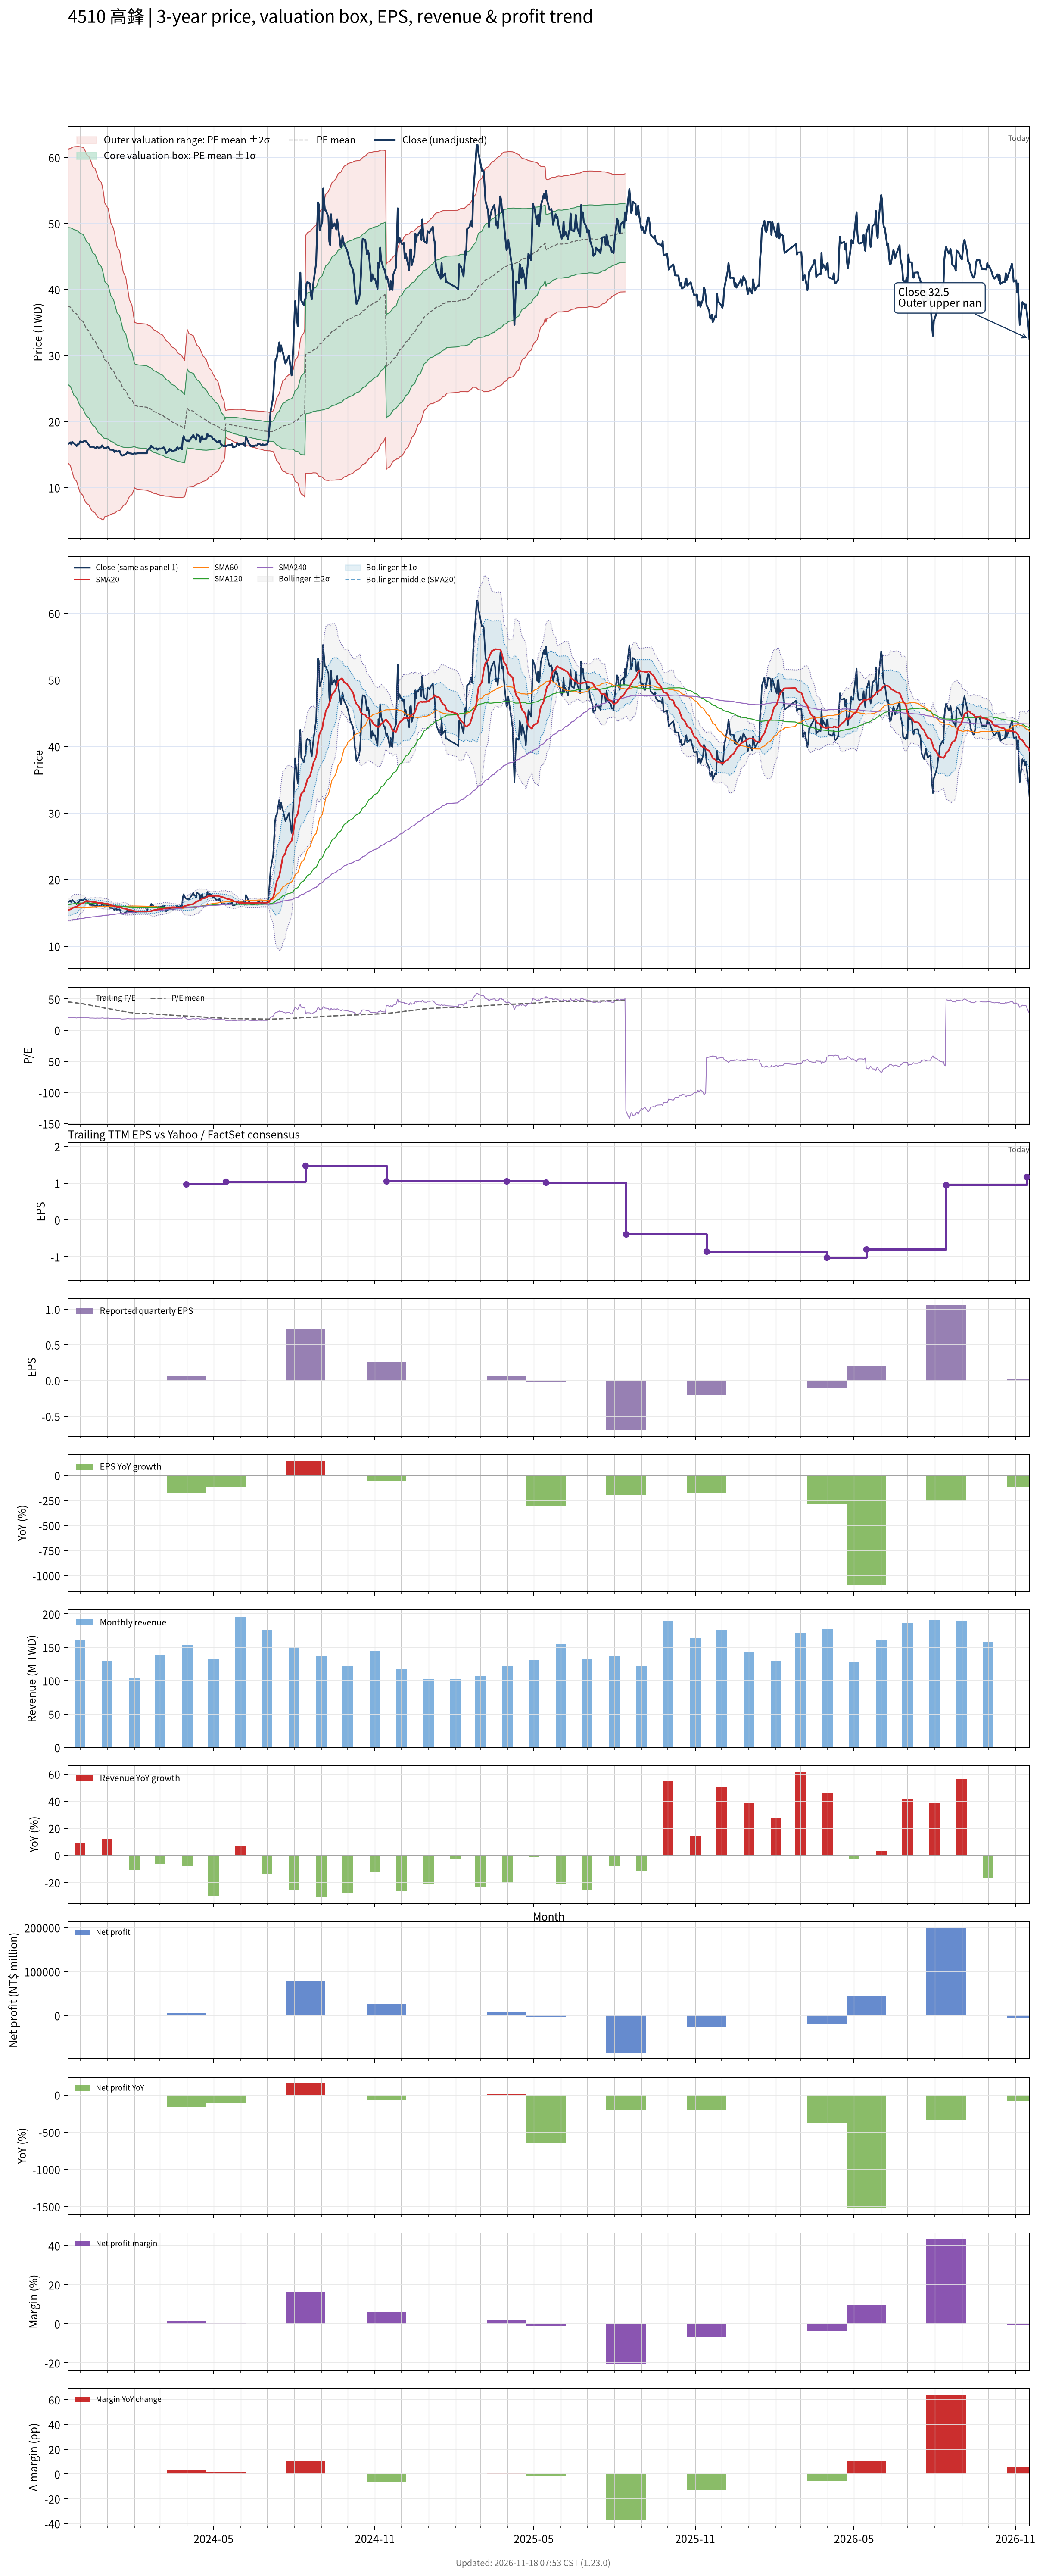

The file beside this chart, header and first rows:
# chart-version: skill-stock-dynamic-val…
date, close, available_date, period_end, eps, ttm_eps, pe, pe_mean, pe_std, price_m2, price_m1, price_mean, price_p1, price_p2, forward_eps, forward_pe, forward_pe_mean, forward_pe_std, forward_price_m2, forward_price_m1, forward_price_mean, forward_price_p1, forward_price_p2, sma20
2023-11-17, 16.6, 2023-11-14, 2023-09-30, 0.68, 0.83, 20, 45.2, 14.3, 13.77, 25.64, 37.51, 49.39, 61.26, , , , , , , , , , 15.44
2023-11-20, 16.85, 2023-11-14, 2023-09-30, 0.68, 0.83, 20.3, 44.97, 14.48, 13.29, 25.31, 37.33, 49.35, 61.37, , , , , , , , , , 15.53
2023-11-21, 16.55, 2023-11-14, 2023-09-30, 0.68, 0.83, 19.94, 44.73, 14.66, 12.8, 24.96, 37.13, 49.29, 61.45, , , , , , , , , , 15.61
2023-11-22, 16.95, 2023-11-14, 2023-09-30, 0.68, 0.83, 20.42, 44.5, 14.82, 12.34, 24.63, 36.93, 49.23, 61.53, , , , , , , , , , 15.69
2023-11-23, 16.8, 2023-11-14, 2023-09-30, 0.68, 0.83, 20.24, 44.25, 14.97, 11.87, 24.3, 36.73, 49.16, 61.59, , , , , , , , , , 15.77
2023-11-24, 16.7, 2023-11-14, 2023-09-30, 0.68, 0.83, 20.12, 44, 15.12, 11.41, 23.97, 36.52, 49.07, 61.62, , , , , , , , , , 15.85
2023-11-27, 16.3, 2023-11-14, 2023-09-30, 0.68, 0.83, 19.64, 43.74, 15.27, 10.95, 23.63, 36.3, 48.98, 61.65, , , , , , , , , , 15.91
2023-11-28, 16.55, 2023-11-14, 2023-09-30, 0.68, 0.83, 19.94, 43.47, 15.41, 10.51, 23.29, 36.08, 48.87, 61.66, , , , , , , , , , 16.01
2023-11-29, 16.55, 2023-11-14, 2023-09-30, 0.68, 0.83, 19.94, 43.21, 15.54, 10.07, 22.97, 35.86, 48.76, 61.66, , , , , , , , , , 16.12
2023-11-30, 16.7, 2023-11-14, 2023-09-30, 0.68, 0.83, 20.12, 42.95, 15.66, 9.65, 22.65, 35.65, 48.65, 61.64, , , , , , , , , , 16.22
2023-12-01, 17, 2023-11-14, 2023-09-30, 0.68, 0.83, 20.48, 42.69, 15.78, 9.247, 22.34, 35.44, 48.53, 61.62, , , , , , , , , , 16.33
2023-12-04, 16.9, 2023-11-14, 2023-09-30, 0.68, 0.83, 20.36, 42.4, 15.87, 8.859, 22.03, 35.2, 48.36, 61.53, , , , , , , , , , 16.43
2023-12-05, 17, 2023-11-14, 2023-09-30, 0.68, 0.83, 20.48, 42.12, 15.95, 8.481, 21.72, 34.96, 48.2, 61.44, , , , , , , , , , 16.53
2023-12-06, 17.1, 2023-11-14, 2023-09-30, 0.68, 0.83, 20.6, 41.79, 15.99, 8.15, 21.42, 34.69, 47.96, 61.23, , , , , , , , , , 16.63
2023-12-07, 17, 2023-11-14, 2023-09-30, 0.68, 0.83, 20.48, 41.43, 15.98, 7.87, 21.13, 34.39, 47.65, 60.91, , , , , , , , , , 16.71
2023-12-08, 17, 2023-11-14, 2023-09-30, 0.68, 0.83, 20.48, 41.05, 15.92, 7.649, 20.86, 34.07, 47.28, 60.49, , , , , , , , , , 16.78
2023-12-11, 16.45, 2023-11-14, 2023-09-30, 0.68, 0.83, 19.82, 40.68, 15.89, 7.386, 20.57, 33.76, 46.95, 60.14, , , , , , , , , , 16.75
2023-12-12, 16.2, 2023-11-14, 2023-09-30, 0.68, 0.83, 19.52, 40.32, 15.88, 7.101, 20.29, 33.47, 46.65, 59.84, , , , , , , , , , 16.72
2023-12-13, 16.15, 2023-11-14, 2023-09-30, 0.68, 0.83, 19.46, 39.97, 15.88, 6.822, 20, 33.18, 46.36, 59.54, , , , , , , , , , 16.7
2023-12-14, 16.2, 2023-11-14, 2023-09-30, 0.68, 0.83, 19.52, 39.62, 15.85, 6.568, 19.73, 32.88, 46.04, 59.2, , , , , , , , , , 16.68
2023-12-15, 16.2, 2023-11-14, 2023-09-30, 0.68, 0.83, 19.52, 39.21, 15.73, 6.426, 19.49, 32.54, 45.6, 58.66, , , , , , , , , , 16.66
2023-12-18, 16.05, 2023-11-14, 2023-09-30, 0.68, 0.83, 19.34, 38.86, 15.7, 6.187, 19.22, 32.25, 45.28, 58.32, , , , , , , , , , 16.62
2023-12-19, 15.95, 2023-11-14, 2023-09-30, 0.68, 0.83, 19.22, 38.5, 15.66, 5.96, 18.96, 31.96, 44.96, 57.96, , , , , , , , , , 16.59
2023-12-20, 16.2, 2023-11-14, 2023-09-30, 0.68, 0.83, 19.52, 38.16, 15.61, 5.75, 18.71, 31.67, 44.63, 57.59, , , , , , , , , , 16.55
2023-12-21, 16.1, 2023-11-14, 2023-09-30, 0.68, 0.83, 19.4, 37.79, 15.53, 5.583, 18.47, 31.36, 44.25, 57.14, , , , , , , , , , 16.52
2023-12-22, 16.05, 2023-11-14, 2023-09-30, 0.68, 0.83, 19.34, 37.42, 15.44, 5.428, 18.24, 31.06, 43.87, 56.69, , , , , , , , , , 16.48
2023-12-25, 16.1, 2023-11-14, 2023-09-30, 0.68, 0.83, 19.4, 37.06, 15.35, 5.28, 18.02, 30.76, 43.5, 56.24, , , , , , , , , , 16.47
2023-12-26, 16.4, 2023-11-14, 2023-09-30, 0.68, 0.83, 19.76, 36.69, 15.24, 5.166, 17.81, 30.46, 43.1, 55.75, , , , , , , , , , 16.46
2023-12-27, 16.2, 2023-11-14, 2023-09-30, 0.68, 0.83, 19.52, 36.29, 15.04, 5.152, 17.64, 30.12, 42.61, 55.09, , , , , , , , , , 16.45
2023-12-28, 16.05, 2023-11-14, 2023-09-30, 0.68, 0.83, 19.34, 35.86, 14.77, 5.245, 17.5, 29.76, 42.02, 54.28, , , , , , , , , , 16.41
2023-12-29, 15.95, 2023-11-14, 2023-09-30, 0.68, 0.83, 19.22, 35.36, 14.31, 5.591, 17.47, 29.35, 41.23, 53.11, , , , , , , , , , 16.36
2024-01-02, 16.15, 2023-11-14, 2023-09-30, 0.68, 0.83, 19.46, 34.94, 14.01, 5.738, 17.37, 29, 40.63, 52.26, , , , , , , , , , 16.32
2024-01-03, 15.95, 2023-11-14, 2023-09-30, 0.68, 0.83, 19.22, 34.54, 13.77, 5.813, 17.24, 28.67, 40.09, 51.52, , , , , , , , , , 16.27
2024-01-04, 15.75, 2023-11-14, 2023-09-30, 0.68, 0.83, 18.98, 34.14, 13.53, 5.881, 17.11, 28.34, 39.57, 50.8, , , , , , , , , , 16.2
2024-01-05, 15.75, 2023-11-14, 2023-09-30, 0.68, 0.83, 18.98, 33.75, 13.28, 5.966, 16.99, 28.02, 39.04, 50.07, , , , , , , , , , 16.14
2024-01-08, 15.7, 2023-11-14, 2023-09-30, 0.68, 0.83, 18.92, 33.36, 13.01, 6.097, 16.89, 27.69, 38.48, 49.28, , , , , , , , , , 16.08
2024-01-09, 15.4, 2023-11-14, 2023-09-30, 0.68, 0.83, 18.55, 32.99, 12.8, 6.143, 16.76, 27.38, 38, 48.62, , , , , , , , , , 16.02
2024-01-10, 15.5, 2023-11-14, 2023-09-30, 0.68, 0.83, 18.67, 32.64, 12.59, 6.187, 16.64, 27.09, 37.54, 47.99, , , , , , , , , , 15.99
2024-01-11, 15.6, 2023-11-14, 2023-09-30, 0.68, 0.83, 18.8, 32.26, 12.32, 6.32, 16.55, 26.78, 37.01, 47.23, , , , , , , , , , 15.96
2024-01-12, 15.45, 2023-11-14, 2023-09-30, 0.68, 0.83, 18.61, 31.89, 12.06, 6.453, 16.46, 26.47, 36.48, 46.49, , , , , , , , , , 15.93
2024-01-15, 15.55, 2023-11-14, 2023-09-30, 0.68, 0.83, 18.73, 31.55, 11.84, 6.531, 16.36, 26.19, 36.01, 45.84, , , , , , , , , , 15.89
2024-01-16, 15.2, 2023-11-14, 2023-09-30, 0.68, 0.83, 18.31, 31.19, 11.56, 6.691, 16.29, 25.88, 35.48, 45.08, , , , , , , , , , 15.85
2024-01-17, 14.9, 2023-11-14, 2023-09-30, 0.68, 0.83, 17.95, 30.83, 11.3, 6.829, 16.21, 25.59, 34.97, 44.35, , , , , , , , , , 15.8
2024-01-18, 14.85, 2023-11-14, 2023-09-30, 0.68, 0.83, 17.89, 30.46, 10.98, 7.055, 16.17, 25.28, 34.39, 43.5, , , , , , , , , , 15.73
2024-01-19, 14.9, 2023-11-14, 2023-09-30, 0.68, 0.83, 17.95, 30.1, 10.67, 7.269, 16.13, 24.98, 33.84, 42.69, , , , , , , , , , 15.67
2024-01-22, 15.05, 2023-11-14, 2023-09-30, 0.68, 0.83, 18.13, 29.74, 10.34, 7.518, 16.1, 24.69, 33.27, 41.85, , , , , , , , , , 15.62
2024-01-23, 15.2, 2023-11-14, 2023-09-30, 0.68, 0.83, 18.31, 29.39, 10.01, 7.784, 16.09, 24.4, 32.7, 41.01, , , , , , , , , , 15.57
2024-01-24, 15.45, 2023-11-14, 2023-09-30, 0.68, 0.83, 18.61, 29.06, 9.701, 8.019, 16.07, 24.12, 32.17, 40.23, , , , , , , , , , 15.53
2024-01-25, 15.3, 2023-11-14, 2023-09-30, 0.68, 0.83, 18.43, 28.73, 9.366, 8.299, 16.07, 23.85, 31.62, 39.39, , , , , , , , , , 15.48
2024-01-26, 15.2, 2023-11-14, 2023-09-30, 0.68, 0.83, 18.31, 28.39, 8.997, 8.632, 16.1, 23.57, 31.03, 38.5, , , , , , , , , , 15.44
2024-01-29, 15.15, 2023-11-14, 2023-09-30, 0.68, 0.83, 18.25, 28.07, 8.636, 8.96, 16.13, 23.3, 30.46, 37.63, , , , , , , , , , 15.4
2024-01-30, 15.05, 2023-11-14, 2023-09-30, 0.68, 0.83, 18.13, 27.75, 8.285, 9.28, 16.16, 23.03, 29.91, 36.78, , , , , , , , , , 15.35
2024-01-31, 15.15, 2023-11-14, 2023-09-30, 0.68, 0.83, 18.25, 27.44, 7.941, 9.596, 16.19, 22.78, 29.37, 35.96, , , , , , , , , , 15.3
2024-02-01, 15.2, 2023-11-14, 2023-09-30, 0.68, 0.83, 18.31, 27.13, 7.54, 10, 16.26, 22.52, 28.78, 35.03, , , , , , , , , , 15.28
2024-02-02, 15.15, 2023-11-14, 2023-09-30, 0.68, 0.83, 18.25, 27.01, 7.564, 9.86, 16.14, 22.42, 28.69, 34.97, , , , , , , , , , 15.25
2024-02-05, 15.2, 2023-11-14, 2023-09-30, 0.68, 0.83, 18.31, 26.87, 7.575, 9.731, 16.02, 22.3, 28.59, 34.88, , , , , , , , , , 15.22
2024-02-15, 15.2, 2023-11-14, 2023-09-30, 0.68, 0.83, 18.31, 26.73, 7.575, 9.613, 15.9, 22.19, 28.48, 34.76, , , , , , , , , , 15.21
2024-02-16, 15.75, 2023-11-14, 2023-09-30, 0.68, 0.83, 18.98, 26.59, 7.559, 9.522, 15.8, 22.07, 28.34, 34.62, , , , , , , , , , 15.22
2024-02-19, 16, 2023-11-14, 2023-09-30, 0.68, 0.83, 19.28, 26.46, 7.546, 9.433, 15.7, 21.96, 28.22, 34.49, , , , , , , , , , 15.24
... 667 more rows
